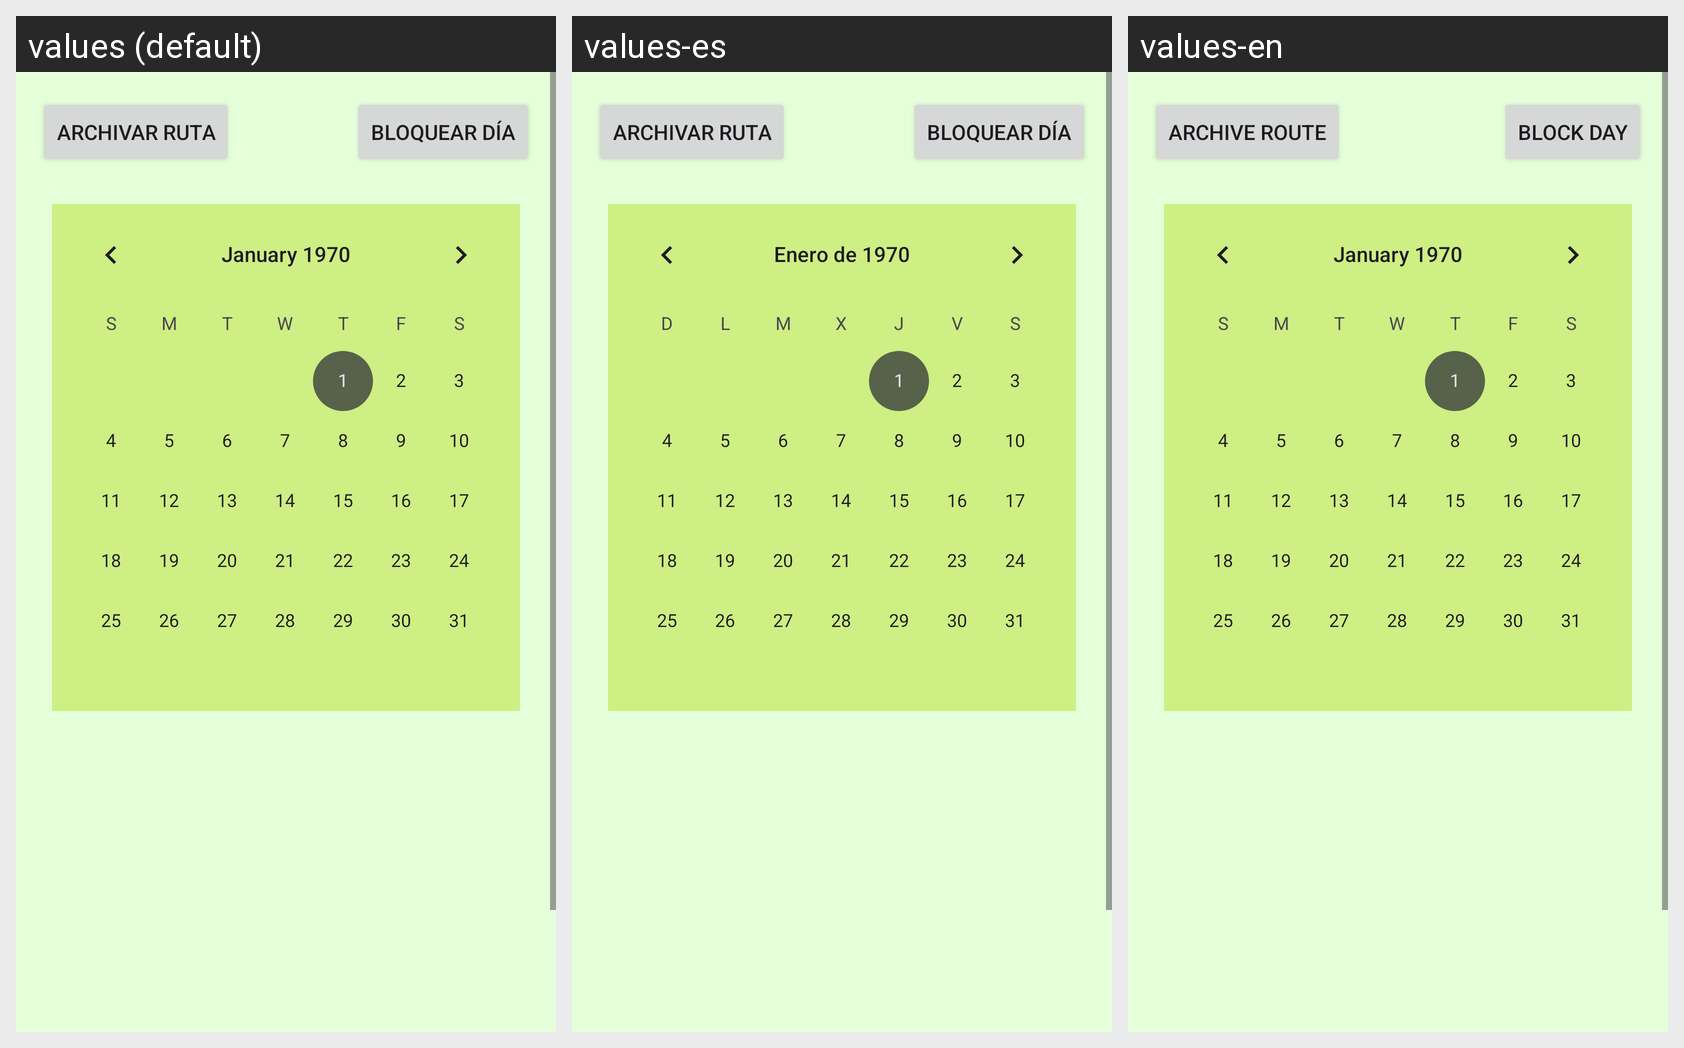

Strings drawn on this Android screen and how each of the app's shown locales translates them:
Android screen res/layout/fragment_admin_home.xml rendered under 3 locales, left to right: values (default), values-es, values-en. Device: Nexus 5 (rendered at 1080×1920; each locale shown at half size, 540×960, under a caption strip naming it); theme Theme.ValleyTrailDAM.
Strings drawn on this screen, with the default value and each locale's value (text and hints the layout hard-codes, and strings that could not be matched under every locale, appear in the picture but are not listed):

archivar_ruta
  values: Archivar Ruta
  values-es: Archivar Ruta
  values-en: Archive Route

bloquear_dia
  values: Bloquear día
  values-es: Bloquear día
  values-en: Block Day
